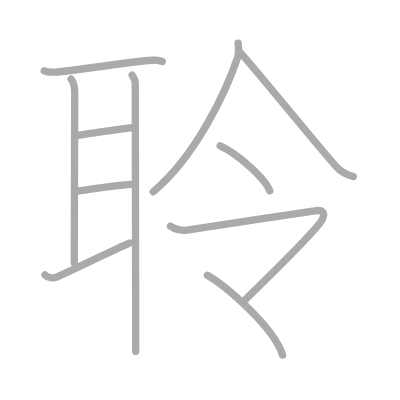
t = 0.00 s
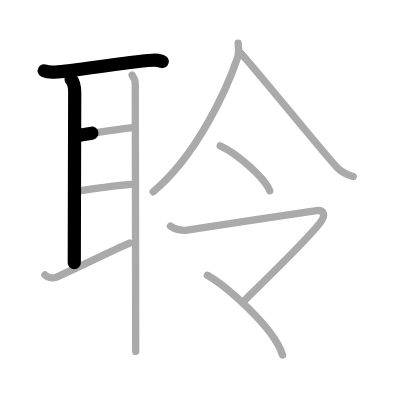
t = 2.25 s
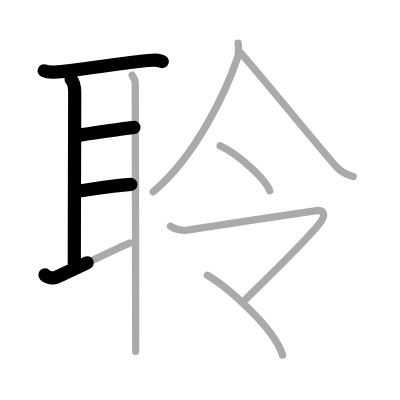
t = 4.50 s
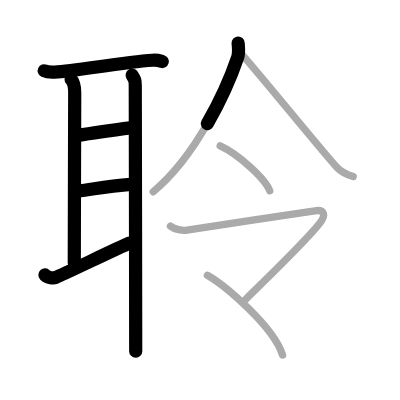
t = 6.50 s
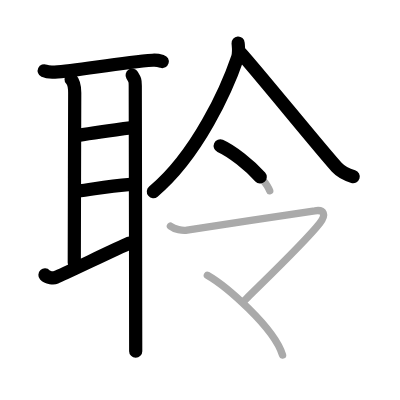
t = 8.75 s
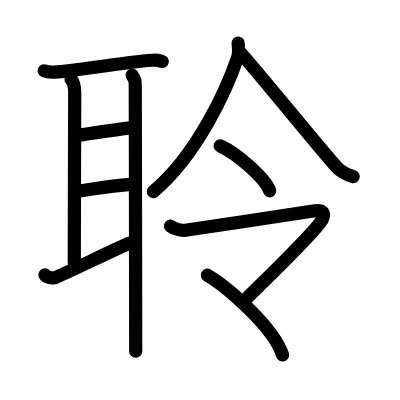
t = 11.00 s

The animated SVG that drew these frames (rendered in a browser with its animation timeline set to each time). Animation: 11 SMIL elements (animate=11); one cycle of 11.00 s.

<?xml version="1.0" standalone="no"?>
<!DOCTYPE svg PUBLIC "-//W3C//DTD SVG 1.1//EN"   "http://www.w3.org/Graphics/SVG/1.1/DTD/svg11.dtd">
<svg width="400px" height="400px"  version="1.1" xmlns="http://www.w3.org/2000/svg">
  <defs>
    <marker id="Triangle" viewBox="0 0 10 10" refX="0" refY="5" markerUnits="strokeWidth" markerWidth="3" style="stroke-opacity:0%;fill:#aaaaaa;" markerHeight="2" orient="auto">
      <path d="M 0 0 L 10 5 L 0 10 z" />
    </marker>
    
    <marker id="Arrow" viewBox="0 0 10 10" refX="5" refY="5" markerUnits="strokeWidth" markerWidth="1.8" style="stroke-opacity:0%;fill:#770000;" markerHeight="2" orient="auto">
      <path d="M 0 4 L 6 4 L 4 1 L 10 5 L 4 9 L 6 6 L 0 6 z" />
        <circle cx="5" cy="5" r="5" />
      </marker>
    
    <marker id="TriangleRed" viewBox="0 0 10 10" refX="0" refY="5" markerUnits="strokeWidth" markerWidth="3" style="stroke-opacity:0%;fill:#CC0000;" markerHeight="2" orient="auto">
      <path d="M 0 0 L 10 5 L 0 10 z" />
    </marker>
    
    <marker id="ArrowRed" viewBox="0 0 10 10" refX="5" refY="5" markerUnits="strokeWidth" markerWidth="1.8" style="stroke-opacity:0%;fill:#CC0000;" markerHeight="2" orient="auto">
      <path d="M 0 4 L 6 4 L 4 1 L 10 5 L 4 9 L 6 6 L 0 6 z" />
        <circle cx="5" cy="5" r="5" />
      </marker>
    
  </defs>
  
  <path style="fill:#ffffff; fill-opacity:100%; fill-rule:evenodd; stroke-width:0;" d="M 0 0 L 400px 0 L 400px 400px L 0 400px L 0 0" />

  <g transform="scale(3.6697247706422 3.6697247706422)">
<path style="fill:none; fill-opacity:0%; fill-rule:evenodd; stroke:#aaaaaa; stroke-opacity:100%; stroke-width: 1.5pt; stroke-linejoin:round; stroke-linecap:round;" d="M12.05 19.3c0.75 0.35 2.13 0.4 2.88 0.35c5.97-0.33 17.83-2.62 26.68-3.23c1.25-0.09 2.01 0.17 2.63 0.35"></path>
<path style="fill:none; fill-opacity:0%; fill-rule:evenodd; stroke:#aaaaaa; stroke-opacity:100%; stroke-width: 1.5pt; stroke-linejoin:round; stroke-linecap:round;" d="M19.37 21.57c0.63 0.68 0.99 2.33 0.99 3.72c0 1.39-0.12 41.3-0.12 46.29"></path>
<path style="fill:none; fill-opacity:0%; fill-rule:evenodd; stroke:#aaaaaa; stroke-opacity:100%; stroke-width: 1.5pt; stroke-linejoin:round; stroke-linecap:round;" d="M21.21 36.91c5.29-0.91 9.02-1.38 15.3-2.18"></path>
<path style="fill:none; fill-opacity:0%; fill-rule:evenodd; stroke:#aaaaaa; stroke-opacity:100%; stroke-width: 1.5pt; stroke-linejoin:round; stroke-linecap:round;" d="M20.96 52.1c5.6-0.73 7.84-1.34 14.68-1.85"></path>
<path style="fill:none; fill-opacity:0%; fill-rule:evenodd; stroke:#aaaaaa; stroke-opacity:100%; stroke-width: 1.5pt; stroke-linejoin:round; stroke-linecap:round;" d="M12.25 74.93c0.75 0.82 2.38 0.9 2.94 0.67c2.24-0.92 16.62-7.87 20.06-9.35"></path>
<path style="fill:none; fill-opacity:0%; fill-rule:evenodd; stroke:#aaaaaa; stroke-opacity:100%; stroke-width: 1.5pt; stroke-linejoin:round; stroke-linecap:round;" d="M36.01 20.5c0.77 1.25 0.85 1.46 0.85 2.85s0.12 61.03 0.12 72.4"></path>
<path style="fill:none; fill-opacity:0%; fill-rule:evenodd; stroke:#aaaaaa; stroke-opacity:100%; stroke-width: 1.5pt; stroke-linejoin:round; stroke-linecap:round;" d="M64.89 11.75c0.07 0.97 0.32 2.56-0.14 3.92c-2.92 8.59-11 26.58-23 36.58"></path>
<path style="fill:none; fill-opacity:0%; fill-rule:evenodd; stroke:#aaaaaa; stroke-opacity:100%; stroke-width: 1.5pt; stroke-linejoin:round; stroke-linecap:round;" d="M65.67 14.54c4.76 5.28 22.08 26.65 26.1 31.03c1.37 1.49 3.12 2.13 4.48 2.55"></path>
<path style="fill:none; fill-opacity:0%; fill-rule:evenodd; stroke:#aaaaaa; stroke-opacity:100%; stroke-width: 1.5pt; stroke-linejoin:round; stroke-linecap:round;" d="M60 39.75c4.76 2.16 12.31 8.89 13.5 12.25"></path>
<path style="fill:none; fill-opacity:0%; fill-rule:evenodd; stroke:#aaaaaa; stroke-opacity:100%; stroke-width: 1.5pt; stroke-linejoin:round; stroke-linecap:round;" d="M46.44 61.62c1.07 0.88 3.33 1.31 4.55 1.08c2.41-0.44 32.25-4.81 34.79-5.25c2.54-0.44 3.18 1.04 1.35 3.38c-4.28 5.48-19.07 19.49-20.68 21.25"></path>
<path style="fill:none; fill-opacity:0%; fill-rule:evenodd; stroke:#aaaaaa; stroke-opacity:100%; stroke-width: 1.5pt; stroke-linejoin:round; stroke-linecap:round;" d="M56.5 75c5.05 2.91 18.12 14.13 20.5 21.75"></path>

<path style="fill:none; fill-opacity:0%; fill-rule:evenodd; stroke:#000000; stroke-opacity:100%; stroke-width: 2.7pt; stroke-linejoin:round; stroke-linecap:round;" d="M12.05 19.3c0.75 0.35 2.13 0.4 2.88 0.35c5.97-0.33 17.83-2.62 26.68-3.23c1.25-0.09 2.01 0.17 2.63 0.35" pathLength="100" stroke-dashoffset="100" stroke-dasharray="100 105"><animate id="dashAnim1" attributeName="stroke-dashoffset" from="100" to="0" dur="1s" calcMode="linear" fill="freeze"/></path>
<path style="fill:none; fill-opacity:0%; fill-rule:evenodd; stroke:#000000; stroke-opacity:100%; stroke-width: 2.7pt; stroke-linejoin:round; stroke-linecap:round;" d="M19.37 21.57c0.63 0.68 0.99 2.33 0.99 3.72c0 1.39-0.12 41.3-0.12 46.29" pathLength="100" stroke-dashoffset="100" stroke-dasharray="100 105"><animate id="dashAnim2" attributeName="stroke-dashoffset" from="100" to="0" dur="1s" calcMode="linear" begin="dashAnim1.end" fill="freeze"/></path>
<path style="fill:none; fill-opacity:0%; fill-rule:evenodd; stroke:#000000; stroke-opacity:100%; stroke-width: 2.7pt; stroke-linejoin:round; stroke-linecap:round;" d="M21.21 36.91c5.29-0.91 9.02-1.38 15.3-2.18" pathLength="100" stroke-dashoffset="100" stroke-dasharray="100 105"><animate id="dashAnim3" attributeName="stroke-dashoffset" from="100" to="0" dur="1s" calcMode="linear" begin="dashAnim2.end" fill="freeze"/></path>
<path style="fill:none; fill-opacity:0%; fill-rule:evenodd; stroke:#000000; stroke-opacity:100%; stroke-width: 2.7pt; stroke-linejoin:round; stroke-linecap:round;" d="M20.96 52.1c5.6-0.73 7.84-1.34 14.68-1.85" pathLength="100" stroke-dashoffset="100" stroke-dasharray="100 105"><animate id="dashAnim4" attributeName="stroke-dashoffset" from="100" to="0" dur="1s" calcMode="linear" begin="dashAnim3.end" fill="freeze"/></path>
<path style="fill:none; fill-opacity:0%; fill-rule:evenodd; stroke:#000000; stroke-opacity:100%; stroke-width: 2.7pt; stroke-linejoin:round; stroke-linecap:round;" d="M12.25 74.93c0.75 0.82 2.38 0.9 2.94 0.67c2.24-0.92 16.62-7.87 20.06-9.35" pathLength="100" stroke-dashoffset="100" stroke-dasharray="100 105"><animate id="dashAnim5" attributeName="stroke-dashoffset" from="100" to="0" dur="1s" calcMode="linear" begin="dashAnim4.end" fill="freeze"/></path>
<path style="fill:none; fill-opacity:0%; fill-rule:evenodd; stroke:#000000; stroke-opacity:100%; stroke-width: 2.7pt; stroke-linejoin:round; stroke-linecap:round;" d="M36.01 20.5c0.77 1.25 0.85 1.46 0.85 2.85s0.12 61.03 0.12 72.4" pathLength="100" stroke-dashoffset="100" stroke-dasharray="100 105"><animate id="dashAnim6" attributeName="stroke-dashoffset" from="100" to="0" dur="1s" calcMode="linear" begin="dashAnim5.end" fill="freeze"/></path>
<path style="fill:none; fill-opacity:0%; fill-rule:evenodd; stroke:#000000; stroke-opacity:100%; stroke-width: 2.7pt; stroke-linejoin:round; stroke-linecap:round;" d="M64.89 11.75c0.07 0.97 0.32 2.56-0.14 3.92c-2.92 8.59-11 26.58-23 36.58" pathLength="100" stroke-dashoffset="100" stroke-dasharray="100 105"><animate id="dashAnim7" attributeName="stroke-dashoffset" from="100" to="0" dur="1s" calcMode="linear" begin="dashAnim6.end" fill="freeze"/></path>
<path style="fill:none; fill-opacity:0%; fill-rule:evenodd; stroke:#000000; stroke-opacity:100%; stroke-width: 2.7pt; stroke-linejoin:round; stroke-linecap:round;" d="M65.67 14.54c4.76 5.28 22.08 26.65 26.1 31.03c1.37 1.49 3.12 2.13 4.48 2.55" pathLength="100" stroke-dashoffset="100" stroke-dasharray="100 105"><animate id="dashAnim8" attributeName="stroke-dashoffset" from="100" to="0" dur="1s" calcMode="linear" begin="dashAnim7.end" fill="freeze"/></path>
<path style="fill:none; fill-opacity:0%; fill-rule:evenodd; stroke:#000000; stroke-opacity:100%; stroke-width: 2.7pt; stroke-linejoin:round; stroke-linecap:round;" d="M60 39.75c4.76 2.16 12.31 8.89 13.5 12.25" pathLength="100" stroke-dashoffset="100" stroke-dasharray="100 105"><animate id="dashAnim9" attributeName="stroke-dashoffset" from="100" to="0" dur="1s" calcMode="linear" begin="dashAnim8.end" fill="freeze"/></path>
<path style="fill:none; fill-opacity:0%; fill-rule:evenodd; stroke:#000000; stroke-opacity:100%; stroke-width: 2.7pt; stroke-linejoin:round; stroke-linecap:round;" d="M46.44 61.62c1.07 0.88 3.33 1.31 4.55 1.08c2.41-0.44 32.25-4.81 34.79-5.25c2.54-0.44 3.18 1.04 1.35 3.38c-4.28 5.48-19.07 19.49-20.68 21.25" pathLength="100" stroke-dashoffset="100" stroke-dasharray="100 105"><animate id="dashAnim10" attributeName="stroke-dashoffset" from="100" to="0" dur="1s" calcMode="linear" begin="dashAnim9.end" fill="freeze"/></path>
<path style="fill:none; fill-opacity:0%; fill-rule:evenodd; stroke:#000000; stroke-opacity:100%; stroke-width: 2.7pt; stroke-linejoin:round; stroke-linecap:round;" d="M56.5 75c5.05 2.91 18.12 14.13 20.5 21.75" pathLength="100" stroke-dashoffset="100" stroke-dasharray="100 105"><animate id="dashAnim11" attributeName="stroke-dashoffset" from="100" to="0" dur="1s" calcMode="linear" begin="dashAnim10.end" fill="freeze"/></path>

</g>

</svg>  
          
